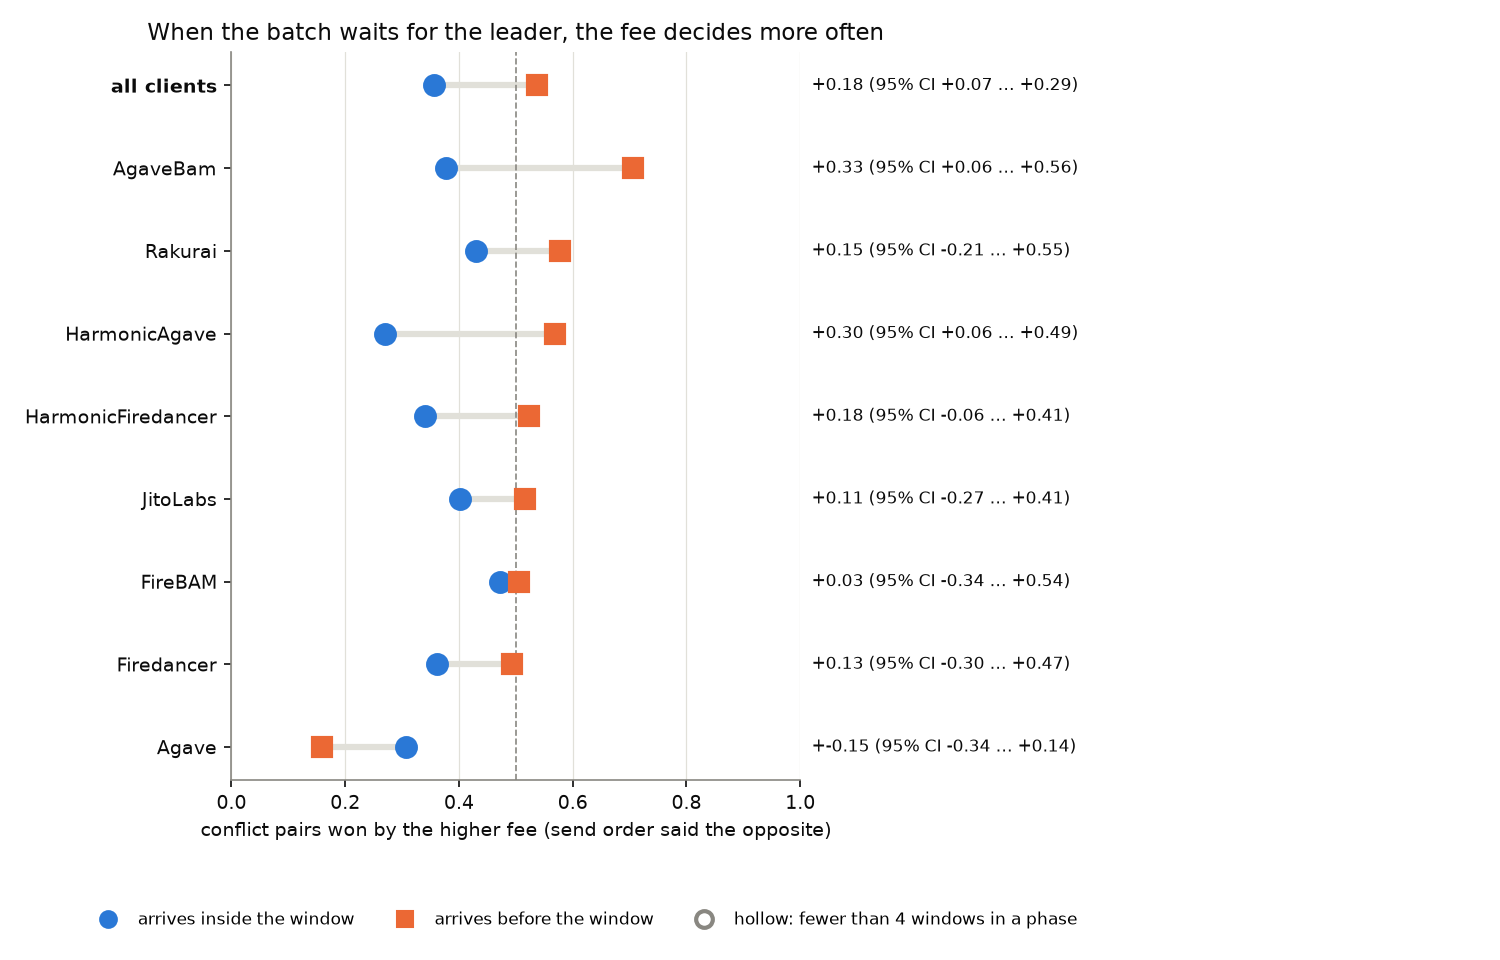

Data behind this chart, as committed beside it:
client, pre_conflicts, pre_windows, fee_wins_pre, fee_wins_pre_lo, fee_wins_pre_hi, inside_conflicts, inside_windows, fee_wins_inside, fee_wins_inside_lo, fee_wins_inside_hi, diff, diff_lo, diff_hi, p_le_0
Agave, 82, 8, 0.1585, 0.04167, 0.375, 65, 5, 0.3077, 0.09434, 0.4478, -0.1492, -0.3445, 0.1442, 0.8325
AgaveBam, 191, 12, 0.7068, 0.5, 0.8644, 186, 13, 0.3763, 0.2194, 0.5549, 0.3305, 0.06014, 0.5597, 0.00875
FireBAM, 89, 9, 0.5056, 0.2432, 1.0, 74, 8, 0.473, 0.2736, 0.7313, 0.03265, -0.3406, 0.5371, 0.44
Firedancer, 162, 11, 0.4938, 0.24, 0.7353, 130, 13, 0.3615, 0.1452, 0.7204, 0.1323, -0.303, 0.4664, 0.2715
HarmonicAgave, 241, 17, 0.5685, 0.375, 0.7385, 170, 15, 0.2706, 0.175, 0.4, 0.2979, 0.06456, 0.4947, 0.00925
HarmonicFiredancer, 174, 18, 0.523, 0.3021, 0.7143, 241, 18, 0.3402, 0.2169, 0.4444, 0.1827, -0.06395, 0.4078, 0.07175
JitoLabs, 209, 14, 0.5167, 0.3296, 0.72, 82, 11, 0.4024, 0.1765, 0.7408, 0.1143, -0.2655, 0.4091, 0.2948
Raiku, 2, 1, 1.0, 1.0, 1.0, 0, 0, , , , , , , 
Rakurai, 154, 11, 0.5779, 0.4184, 0.7669, 128, 6, 0.4297, 0.06835, 0.7395, 0.1482, -0.205, 0.5526, 0.1908
Unknown, 0, 0, , , , 14, 1, 0.0, 0.0, 0.0, , , , 
all clients, 1304, 101, 0.5368, 0.4549, 0.6213, 1090, 90, 0.356, 0.2839, 0.4317, 0.1808, 0.07052, 0.2923, 0.001
